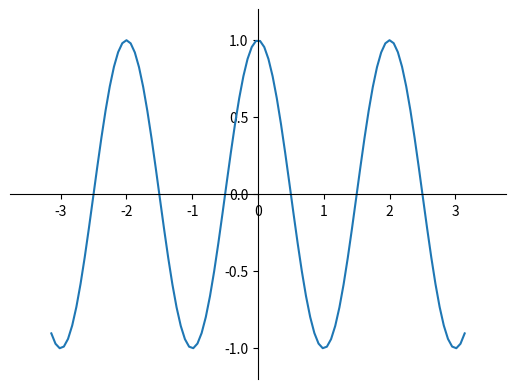

This chart was generated by the following Python code:
import numpy as np
from matplotlib import pyplot as plt

x = np.linspace(-np.pi,np.pi, 100)
x1 = [t*np.pi for t in x]
y = np.cos(x1)

# 设置线的颜色，粗细，和线型
plt.plot(x, y)

# 如果觉得线条离边界太近了，可以加大距离
plt.xlim(x.min()*1.2, x.max()*1.2)
plt.ylim(y.min()*1.2, y.max()*1.2)

# plt.gca()，全称是get current axis
ax = plt.gca()
ax.spines['right'].set_color('none')
ax.spines['top'].set_color('none')

# 指定data类型，就是移动到指定数值
# ax.spines['bottom'].set_position('zero')
ax.spines['bottom'].set_position(('data',0))
ax.spines['left'].set_position(('data',0))

plt.show()